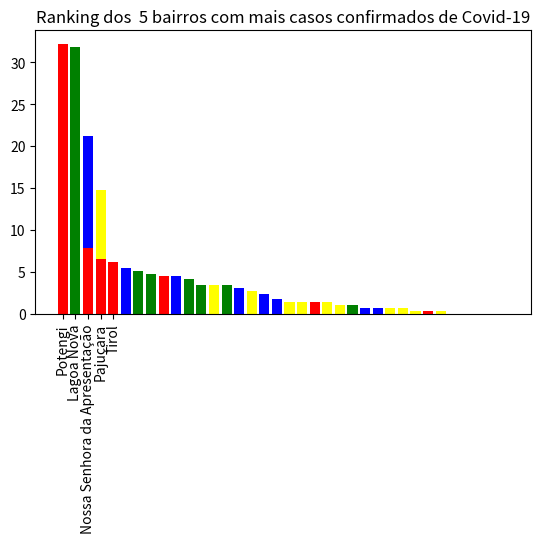

Here is the Python script that generated this plot:
# -*- coding: utf-8 -*-
"""Introdução à Programação com Python

Automatically generated by Colaboratory.

Original file is located at
    https://colab.research.google.com/drive/1B1-ENeufnls5yN4fDr-fbdWQ9aFR11Sd

# **TRABALHO FINAL**
#Introdução à Programação com Python	
# Professor: Carlos Artur Guimarães
# Aluna: Micarla Oliveira da Silva

**Gráfico por bairro**
"""

import numpy as np
import matplotlib.pyplot as plt

#Criar Título 
plt.title('Ranking dos casos confirmados de Covid-19  por bairros de Natal ')



# Crie um conjunto de dados
height = [11.30, 8.22, 7.88, 6.51, 6.16, 5.48, 5.14, 4.79, 4.45, 4.45, 4.11, 3.42, 3.42, 3.42, 3.08, 2.74, 2.40, 1.71, 1.37, 1.37, 1.37, 1.37, 1.03, 1.03, 0.68, 0.68, 0.68, 0.68, 0.34, 0.34, 0.34, 0, 0, 0, 0, 0]
bars = ('Potengi', 'Lagoa Nova', 'Nossa Senhora da Apresentação', 'Pajuçara', 'Tirol', 'Ponta Negra', 'Pitimbú', 'Lagoa Azul', 'Petrópolis', 'Capim Macio', 'Candelária', 'Quintas', 'Neópolis', 'Alecrim', 'Felipe Camarão', 'Barro Vermelho', 'Cidade Alta', 'Dix-Sepr Rosado', 'Planalto','Igapó', 'Cidade da Esperança','Bom Pastor', 'Nova Descoberta', 'Areia Preta', 'Rocas','Nordeste', 'Guarapes', 'Cidade Nova', 'Redinha', 'Nossa Senhora de Nazaré ', 'Lagoa Seca', 'Mãe Luiza', 'Praia do Meio', 'Ribeira', 'Salinas', 'Santos Reis')
y_pos = np.arange(len(bars))
 
#Criar barras
plt.bar(y_pos, height)
 
# Crie nomes no eixo x
plt.xticks(y_pos, bars)
 
# Rotação dos nomes das barras
plt.xticks(y_pos, bars, rotation=90)
 
# Personalizar o layout da subtrama
plt.subplots_adjust(bottom=0.4, top=0.99)

#Cores 
plt.bar(y_pos, height, color=[ 'red', 'green', 'red', 'red', 'red',  'blue', 'green', 'green', 'red', 'blue', 'green', 'green', 'yellow', 'green', 'blue', 'yellow', 'blue', 'blue', 'yellow', 'yellow', 'red', 'yellow', 'yellow', 'green', 'blue', 'blue', 'yellow', 'yellow', 'yellow', 'red', 'yellow', 'yellow', 'blue',  'blue',  'blue',  'blue', 'Red',  'blue' ])
plt.xticks(y_pos, bars)
plt.show()




# Mostrar gráfico
plt.show()

"""**Gráfico Separado por Zona**"""

# Importa biblioteca
import numpy as np
import matplotlib.pyplot as plt
 
 # Titulo 
plt.title('Ranking dos casos confirmados de Covid-19  separado por zona')


# Crie um conjunto de dados 
height = [32.19, 31.85, 21.22, 14.7]
bars = ('Zona Norte', 'Zona Sul', 'Zona Leste', 'Zona Oeste')
y_pos = np.arange(len(bars))

# Separa as zonas por cores 
plt.bar(y_pos, height, color=['red', 'green', 'blue', 'yellow'])
plt.xticks(y_pos, bars)
plt.show()

"""**Os 5 bairros com mais casos confrimados de Covid-19**"""

# Importa biblioteca
import numpy as np
import matplotlib.pyplot as plt
 
 # Titulo 
plt.title('Ranking dos  5 bairros com mais casos confirmados de Covid-19' )


# Crie um conjunto de dados 
height = [11.30, 8.22, 7.88, 6.51, 6.16]
bars = ('Potengi', 'Lagoa Nova', 'Nossa Senhora da Apresentação', 'Pajuçara', 'Tirol')
y_pos = np.arange(len(bars))

# Rotação dos nomes das barras
plt.xticks(y_pos, bars, rotation=90)
 
# Personalizar o layout da subtrama
plt.subplots_adjust(bottom=0.4, top=0.99)

# Separa as zonas por cores 
plt.bar(y_pos, height, color=['red', 'green', 'red', 'red','red'])
plt.xticks(y_pos, bars)
plt.show()

"""Referencia: https://g1.globo.com/rn/rio-grande-do-norte/noticia/2020/04/30/31-dos-36-bairros-de-natal-tem-casos-confirmados-de-covid-19-zona-norte-tem-maior-crescimento-de-infectados.ghtml"""